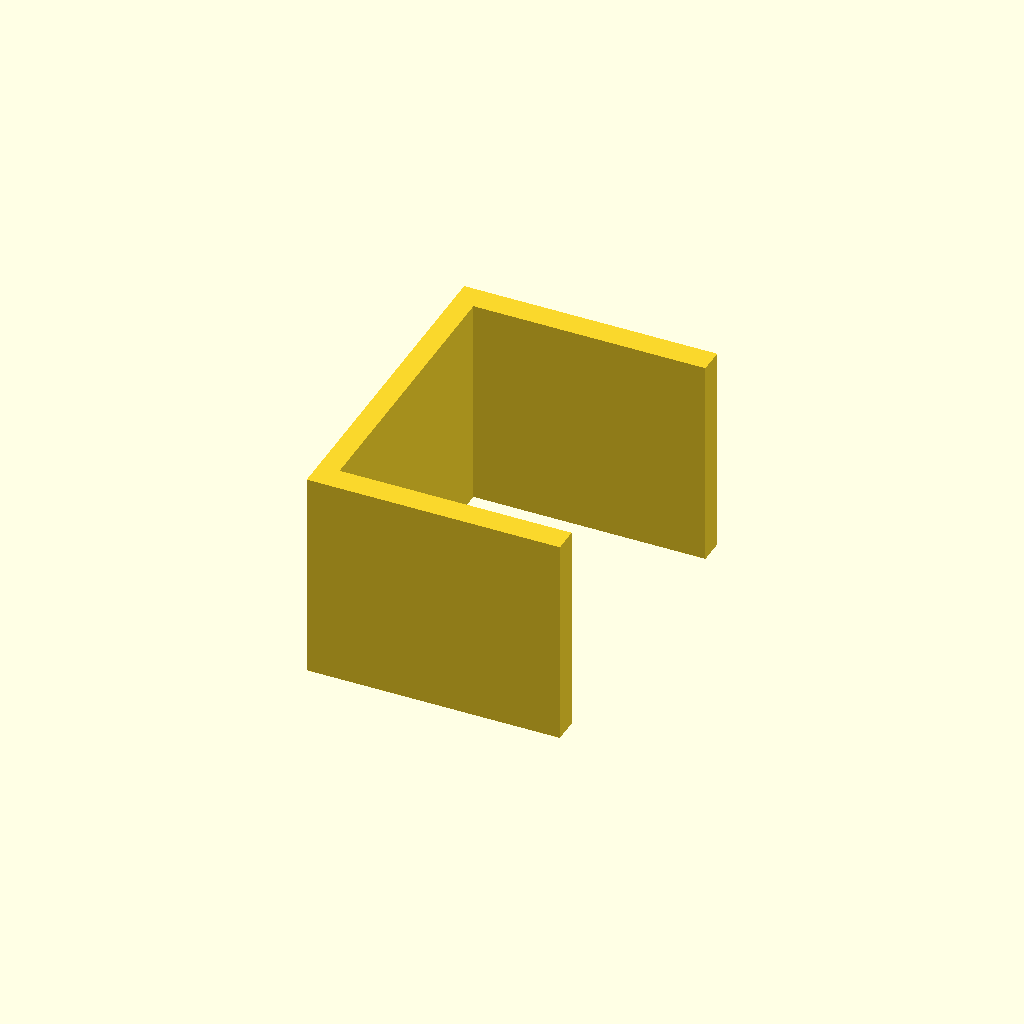
Cell 1: rendered with the file's own defaults.
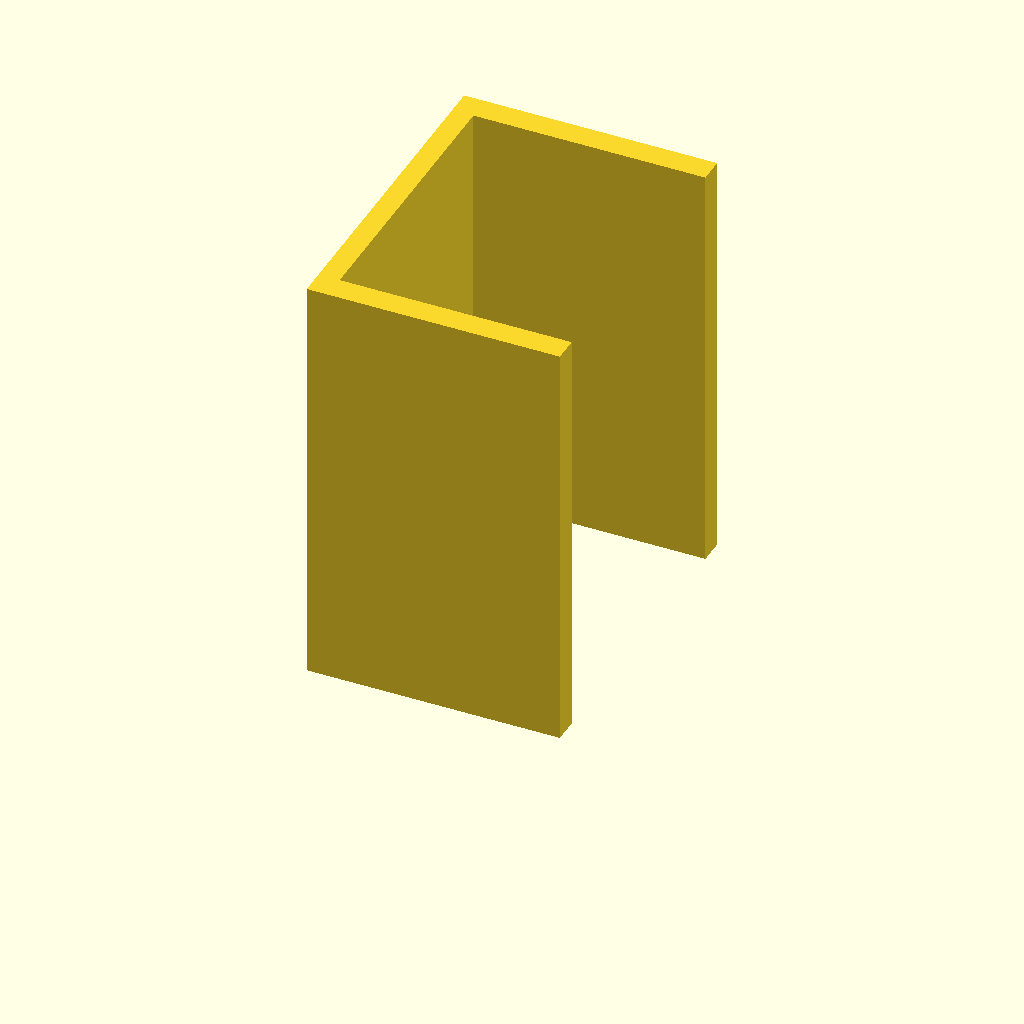
Cell 2: plate_t = 100 (everything else at default).
One fixed orthographic camera (rotation 55°, 0°, 25°; colour scheme Cornfield) for every cell.
The OpenSCAD source (optional_data/data/sketch3/structsections/part_0072.scad):
$fn = 32;

// ----------------------------------------------------------------------
// Structural section: channel 60 x 80 mm
// ----------------------------------------------------------------------

// --- parameters (mm) ---
sec_w = 60;               // channel width, X
sec_h = 80;               // channel height, Y
flange_t = 6;             // flange thickness
web_t = 5;                // web thickness
plate_t = 50;             // cut length, Z (extrusion height)

profile = [[0, 0], [60, 0], [60, 6], [5, 6], [5, 74], [60, 74], [60, 80], [0, 80]];  // primary outline, 8 points, counter clockwise

// --- the one profile operation ---
linear_extrude(height = plate_t) polygon(points = profile);
Customizer parameters (derived from the source; name, type, default, range or options):
sec_w: number, default 60
sec_h: number, default 80
flange_t: number, default 6
web_t: number, default 5
plate_t: number, default 50
